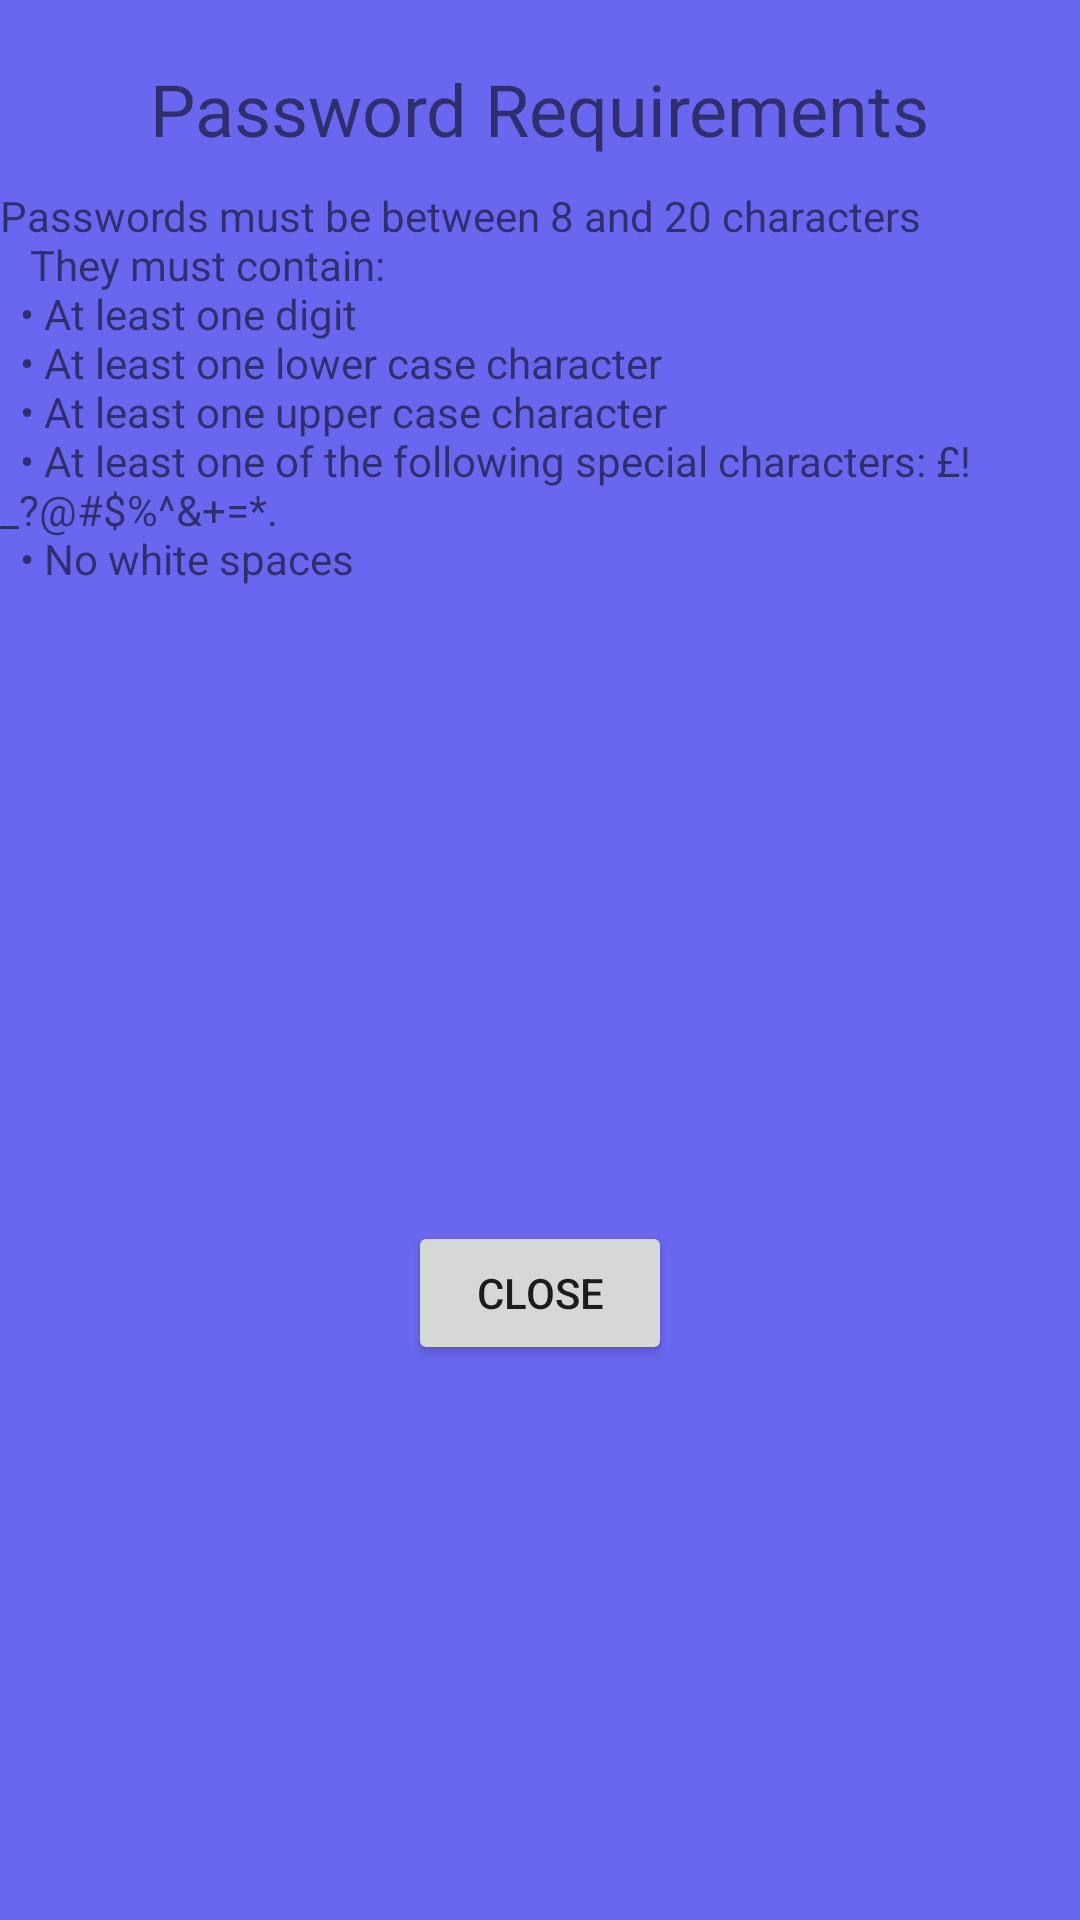

Write the Android layout XML for this screen, with the resource values it uses.
<!-- AndroidManifest.xml: application theme Theme.AscentApplication -->
<!-- res/layout/password_info_dialog.xml -->
<?xml version="1.0" encoding="utf-8"?>
<androidx.constraintlayout.widget.ConstraintLayout
    xmlns:android="http://schemas.android.com/apk/res/android"
    xmlns:tools="http://schemas.android.com/tools"
    xmlns:app="http://schemas.android.com/apk/res-auto"
    android:layout_width="match_parent"
    android:layout_height="wrap_content"
    android:background="@color/ascent_blue_card">

    <TextView
        android:id="@+id/PasswordInfoDialogTitleTV"
        android:layout_width="wrap_content"
        android:layout_height="wrap_content"
        android:layout_marginTop="@dimen/margin_2xl"
        android:text="@string/password_info_dialog_title_text"
        android:textSize="24sp"
        app:layout_constraintRight_toRightOf="parent"
        app:layout_constraintLeft_toLeftOf="parent"
        app:layout_constraintTop_toTopOf="parent" />

    <TextView
        android:id="@+id/PasswordInfoDialogTV"
        android:layout_width="wrap_content"
        android:layout_height="wrap_content"
        android:layout_marginTop="@dimen/margin_m"
        android:text="@string/password_info_dialog_text"
        android:textSize="14sp"
        app:layout_constraintTop_toBottomOf="@id/PasswordInfoDialogTitleTV"
        app:layout_constraintRight_toRightOf="parent"
        app:layout_constraintLeft_toLeftOf="parent"/>

    <ImageView
        android:id="@+id/PasswordInfoDialogIV"
        android:layout_width="30dp"
        android:layout_height="30dp"
        android:layout_marginRight="@dimen/margin_m"
        android:scaleType="fitCenter"
        app:layout_constraintRight_toLeftOf="@id/PasswordInfoDialogTitleTV"
        app:layout_constraintTop_toTopOf="@id/PasswordInfoDialogTitleTV"
        app:srcCompat="@drawable/info_icon" />

    <Button
        android:id="@+id/PasswordInfoDialogCloseBtn"
        android:layout_width="wrap_content"
        android:layout_height="wrap_content"
        android:layout_marginTop="@dimen/margin_m"
        android:text="@string/close_btn_text"
        app:layout_constraintRight_toRightOf="parent"
        app:layout_constraintLeft_toLeftOf="parent"
        app:layout_constraintTop_toBottomOf="@id/PasswordInfoDialogTV"
        app:layout_constraintBottom_toBottomOf="parent"/>
</androidx.constraintlayout.widget.ConstraintLayout>
<!-- resources referenced by this layout -->
<resources>
  <color name="ascent_blue_card">#B32A27E8</color>
  <dimen name="margin_2xl">20dp</dimen>
  <dimen name="margin_m">10dp</dimen>
  <string name="close_btn_text">Close</string>
      /*Add Problem Dialog Strings*/
  <string name="password_info_dialog_text"> Passwords must be between 8 and 20 characters \n
          <br> </br> They must contain:  \n
          <br> </br>•	At least one digit \n
          <br> </br>•	At least one lower case character \n
          <br> </br>•	At least one upper case character \n
          <br> </br>•	At least one of the following special characters: £!_?@#$%^&amp;+=*. \n
          <br> </br>• No white spaces\n
      </string>
      /* Privacy Policy Dialog */
  <string name="password_info_dialog_title_text">Password Requirements</string>
  <style name="Theme.AscentApplication" parent="Theme.MaterialComponents.DayNight.NoActionBar">
          
          <item name="colorPrimary">@color/ascent_blue_card</item>
          <item name="colorPrimaryVariant">@color/ascent_blue_card</item>
          <item name="colorOnPrimary">@color/white</item>
          
          <item name="colorSecondary">@color/teal_200</item>
          <item name="colorSecondaryVariant">@color/teal_700</item>
          <item name="colorOnSecondary">@color/black</item>
          <item name="android:textColorSecondary">@color/white</item>
          
          <item name="android:statusBarColor" tools:targetApi="l">?attr/colorPrimaryVariant</item>
          
          <item name="autoCompleteTextViewStyle">@style/SearchAutoCompleteTextView</item>
      </style>
  <color name="white">#FFFFFFFF</color>
  <color name="teal_200">#FF03DAC5</color>
  <color name="teal_700">#FF018786</color>
  <color name="black">#FF000000</color>
  <style name="SearchAutoCompleteTextView" parent="Widget.AppCompat.Light.SearchView">
          <item name="android:textColor">@color/white</item>
          <item name="android:textColorHint">@color/white</item>
          <item name="android:colorForeground">@color/white</item>
      </style>
</resources>
